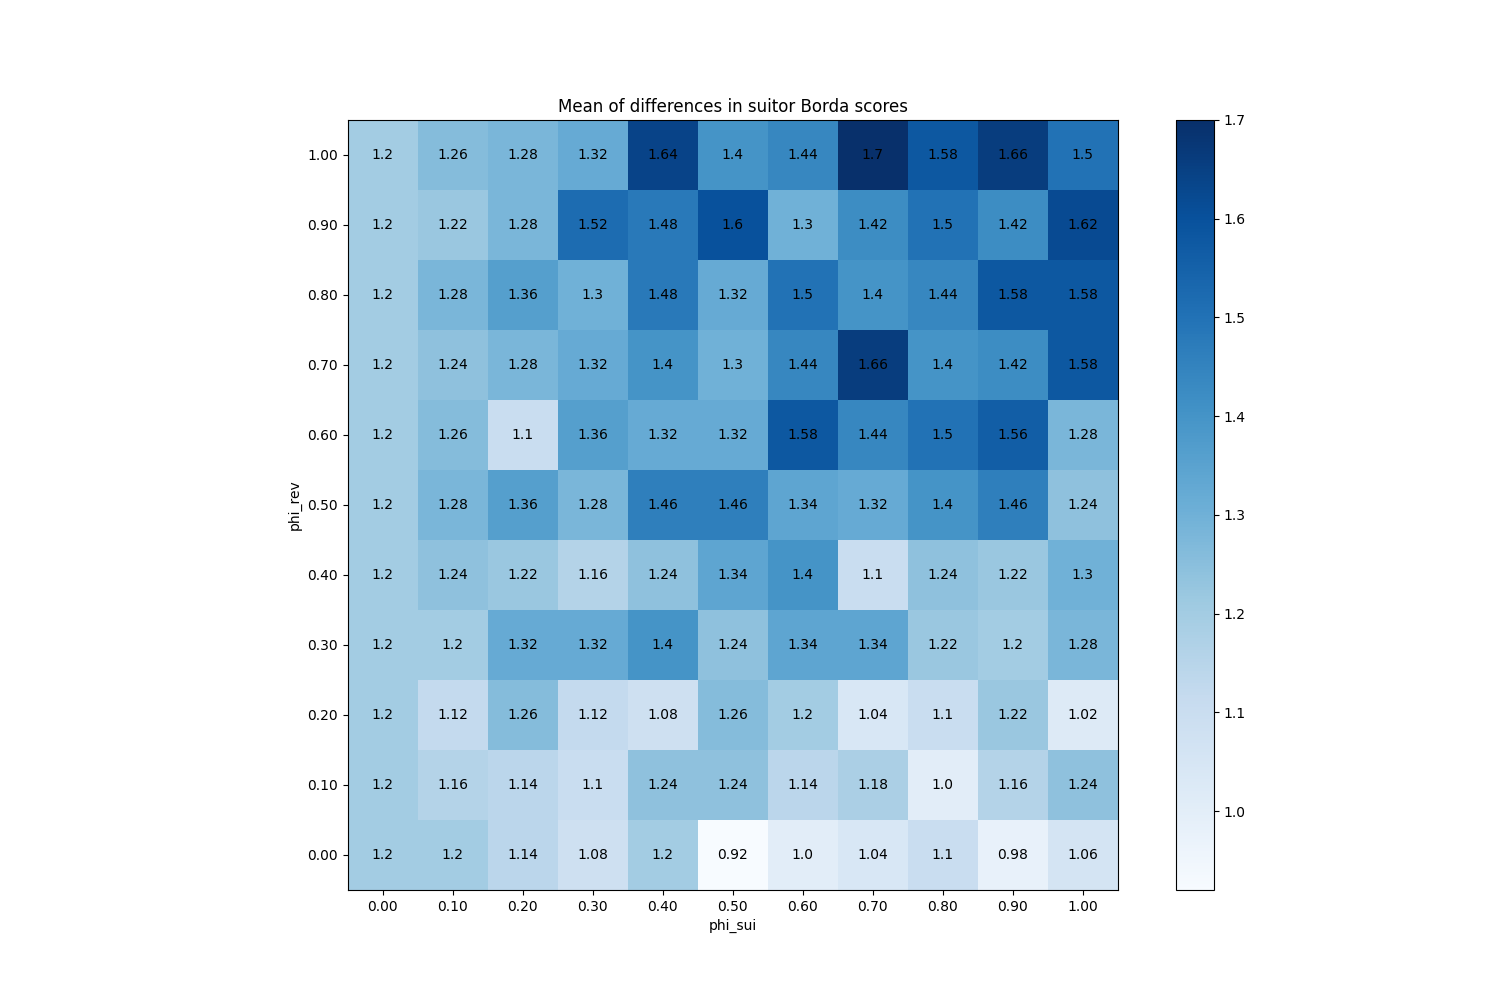

Values plotted in this chart, from the file beside it:
phi_sui, phi_rev
(0.0, 0.0), 1.2
(0.0, 0.1), 1.2
(0.0, 0.2), 1.2
(0.0, 0.3), 1.2
(0.0, 0.4), 1.2
(0.0, 0.5), 1.2
(0.0, 0.6), 1.2
(0.0, 0.7), 1.2
(0.0, 0.8), 1.2
(0.0, 0.9), 1.2
(0.0, 1.0), 1.2
(0.1, 0.0), 1.2
(0.1, 0.1), 1.16
(0.1, 0.2), 1.12
(0.1, 0.3), 1.2
(0.1, 0.4), 1.24
(0.1, 0.5), 1.28
(0.1, 0.6), 1.26
(0.1, 0.7), 1.24
(0.1, 0.8), 1.28
(0.1, 0.9), 1.22
(0.1, 1.0), 1.26
(0.2, 0.0), 1.14
(0.2, 0.1), 1.14
(0.2, 0.2), 1.26
(0.2, 0.3), 1.32
(0.2, 0.4), 1.22
(0.2, 0.5), 1.36
(0.2, 0.6), 1.1
(0.2, 0.7), 1.28
(0.2, 0.8), 1.36
(0.2, 0.9), 1.28
(0.2, 1.0), 1.28
(0.3, 0.0), 1.08
(0.3, 0.1), 1.1
(0.3, 0.2), 1.12
(0.3, 0.3), 1.32
(0.3, 0.4), 1.16
(0.3, 0.5), 1.28
(0.3, 0.6), 1.36
(0.3, 0.7), 1.32
(0.3, 0.8), 1.3
(0.3, 0.9), 1.52
(0.3, 1.0), 1.32
(0.4, 0.0), 1.2
(0.4, 0.1), 1.24
(0.4, 0.2), 1.08
(0.4, 0.3), 1.4
(0.4, 0.4), 1.24
(0.4, 0.5), 1.46
(0.4, 0.6), 1.32
(0.4, 0.7), 1.4
(0.4, 0.8), 1.48
(0.4, 0.9), 1.48
(0.4, 1.0), 1.64
(0.5, 0.0), 0.92
(0.5, 0.1), 1.24
(0.5, 0.2), 1.26
(0.5, 0.3), 1.24
(0.5, 0.4), 1.34
... 61 more rows
